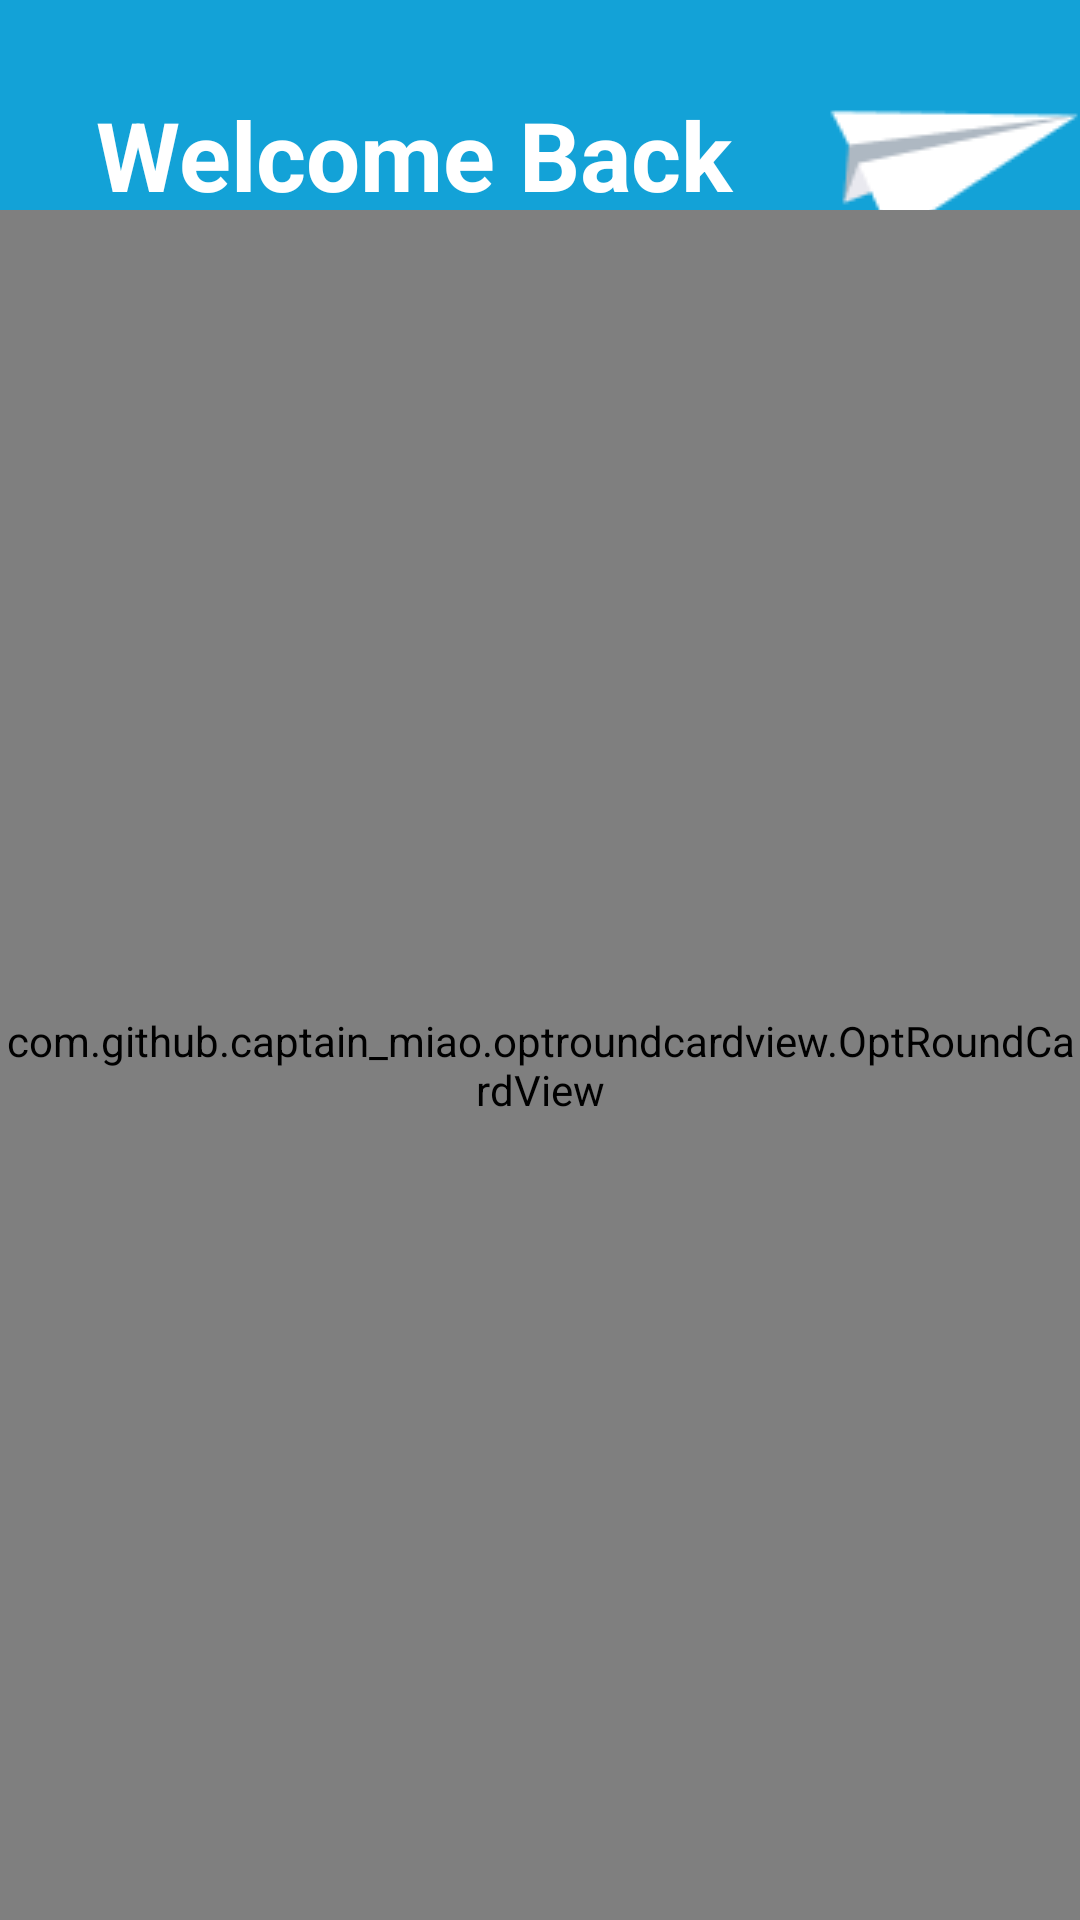

Produce the Android XML layout that renders to this screen, including the resource entries it uses.
<!-- AndroidManifest.xml: application theme Theme.BinairBuyer -->
<!-- res/layout/fragment__register.xml -->
<?xml version="1.0" encoding="utf-8"?>
<RelativeLayout xmlns:android="http://schemas.android.com/apk/res/android"
    xmlns:tools="http://schemas.android.com/tools"
    android:layout_width="match_parent"
    android:layout_height="match_parent"
    xmlns:app="http://schemas.android.com/apk/res-auto"
    android:background="@color/main_blue"
    tools:context=".ui.fragment.Fragment_Register">

    
    <TextView
        android:id="@+id/tvWelcomeBack"
        android:layout_width="349dp"
        android:layout_height="wrap_content"
        android:layout_marginStart="32dp"
        android:layout_marginTop="30dp"
        android:drawableRight="@drawable/wpesawat"
        android:text="Welcome Back"
        android:textColor="@color/white"
        android:textSize="32sp"
        android:textStyle="bold" />

    <TextView
        android:id="@+id/tvWelcomeBackDetail"
        android:layout_width="wrap_content"
        android:layout_height="wrap_content"
        android:layout_marginLeft="20dp"
        android:text="Fill form bellow to access more features"
        android:layout_below="@id/tvWelcomeBack"/>

    <com.github.captain_miao.optroundcardview.OptRoundCardView
        android:layout_width="match_parent"
        android:layout_height="570dp"
        android:layout_alignParentBottom="true"
        app:optRoundCardBackgroundColor="@color/white"
        app:optRoundCardCornerRadius="32dp"
        app:optRoundCardRightTopCorner="true"
        app:optRoundCardLeftTopCorner="true"
        app:optRoundCardLeftBottomCorner="false"
        app:optRoundCardRightBottomCorner="false">

        <RelativeLayout
            android:layout_width="match_parent"
            android:layout_height="match_parent">
            <TextView
                android:id="@+id/labelUsername"
                android:layout_width="wrap_content"
                android:layout_height="wrap_content"
                android:layout_marginStart="24dp"
                android:layout_marginTop="50dp"
                android:text="Username"
                android:textStyle="bold"
                android:textColor="@color/orange"
                android:layout_alignParentTop="true"/>

            <com.google.android.material.textfield.TextInputLayout
                android:id="@+id/usernameInputContainer"
                android:layout_width="match_parent"
                android:layout_height="wrap_content"
                android:textColorHint="@color/black"
                app:hintTextColor="@color/orange"
                android:layout_below="@id/labelUsername"
                android:layout_marginStart="24dp"
                android:layout_marginEnd="24dp"
                style="@style/Widget.Material3.TextInputLayout.FilledBox"
                app:boxBackgroundColor="@color/white"
                app:boxStrokeColor="@color/orange">

                <com.google.android.material.textfield.TextInputEditText
                    android:id="@+id/usernameInput"
                    android:layout_width="351dp"
                    android:layout_height="41dp"
                    android:inputType="text" />
            </com.google.android.material.textfield.TextInputLayout>

            <TextView
                android:id="@+id/labelEmail"
                android:layout_width="wrap_content"
                android:layout_height="wrap_content"
                android:layout_marginStart="24dp"
                android:layout_marginTop="10dp"
                android:text="Email"
                android:textStyle="bold"
                android:textColor="@color/orange"
                android:layout_below="@id/usernameInputContainer"/>

            <com.google.android.material.textfield.TextInputLayout
                android:id="@+id/emailInputContainer"
                style="@style/Widget.Material3.TextInputLayout.FilledBox"
                android:layout_width="351dp"
                android:layout_height="42dp"
                android:layout_below="@id/labelEmail"
                android:layout_marginStart="24dp"
                android:layout_marginTop="1dp"
                android:layout_marginEnd="24dp"
                android:textColorHint="@color/black"
                app:boxBackgroundColor="@color/white"
                app:boxStrokeColor="@color/orange"
                app:hintTextColor="@color/orange">

                <com.google.android.material.textfield.TextInputEditText
                    android:id="@+id/emailInput"
                    android:layout_width="match_parent"
                    android:layout_height="wrap_content"
                    android:inputType="textEmailAddress" />
            </com.google.android.material.textfield.TextInputLayout>

            <TextView
                android:id="@+id/labelphone"
                android:layout_width="wrap_content"
                android:layout_height="wrap_content"
                android:layout_marginStart="24dp"
                android:layout_marginTop="10dp"
                android:text="Phone Number"
                android:textStyle="bold"
                android:textColor="@color/orange"
                android:layout_below="@id/emailInputContainer"/>

            <com.google.android.material.textfield.TextInputLayout
                android:id="@+id/PhoneInputContainer"
                style="@style/Widget.Material3.TextInputLayout.FilledBox"
                android:layout_width="351dp"
                android:layout_height="42dp"
                android:layout_below="@id/labelphone"
                android:layout_marginStart="24dp"
                android:layout_marginTop="1dp"
                android:layout_marginEnd="24dp"
                android:textColorHint="@color/black"
                app:boxBackgroundColor="@color/white"
                app:boxStrokeColor="@color/orange"
                app:hintTextColor="@color/orange">

                <com.google.android.material.textfield.TextInputEditText
                    android:id="@+id/PhoneInput"
                    android:layout_width="match_parent"
                    android:layout_height="wrap_content"
                    android:inputType="phone" />
            </com.google.android.material.textfield.TextInputLayout>

            <TextView
                android:id="@+id/labelPassword"
                android:layout_width="wrap_content"
                android:layout_height="wrap_content"
                android:layout_marginStart="24dp"
                android:layout_marginTop="24dp"
                android:text="Password"
                android:textStyle="bold"
                android:textColor="@color/orange"
                android:layout_below="@id/PhoneInputContainer"/>

            <com.google.android.material.textfield.TextInputLayout
                android:id="@+id/passwordInputContainer"
                android:layout_width="match_parent"
                android:layout_height="wrap_content"
                android:textColorHint="@color/black"
                app:hintTextColor="@color/orange"
                android:layout_below="@id/labelPassword"
                app:passwordToggleEnabled="true"
                android:layout_marginStart="24dp"
                android:layout_marginEnd="24dp"
                style="@style/Widget.Material3.TextInputLayout.FilledBox"
                app:boxBackgroundColor="@color/white"
                app:boxStrokeColor="@color/orange">

                <com.google.android.material.textfield.TextInputEditText
                    android:id="@+id/passwordInput"
                    android:layout_width="match_parent"
                    android:layout_height="47dp"
                    android:inputType="textPassword" />
            </com.google.android.material.textfield.TextInputLayout>

            <TextView
                android:id="@+id/labelRePassword"
                android:layout_width="wrap_content"
                android:layout_height="wrap_content"
                android:layout_marginStart="24dp"
                android:layout_marginTop="24dp"
                android:text="Retype Password"
                android:textStyle="bold"
                android:textColor="@color/orange"
                android:layout_below="@id/passwordInputContainer"/>

            <com.google.android.material.textfield.TextInputLayout
                android:id="@+id/RepasswordInputContainer"
                android:layout_width="match_parent"
                android:layout_height="wrap_content"
                android:textColorHint="@color/black"
                app:hintTextColor="@color/orange"
                android:layout_below="@id/labelRePassword"
                app:passwordToggleEnabled="true"
                android:layout_marginStart="24dp"
                android:layout_marginEnd="24dp"
                style="@style/Widget.Material3.TextInputLayout.FilledBox"
                app:boxBackgroundColor="@color/white"
                app:boxStrokeColor="@color/orange">
                <com.google.android.material.textfield.TextInputEditText
                    android:id="@+id/RepasswordInput"
                    android:layout_width="match_parent"
                    android:layout_height="47dp"
                    android:inputType="textPassword"/>
            </com.google.android.material.textfield.TextInputLayout>


            <Button
                android:id="@+id/btnSignin"
                android:layout_width="match_parent"
                android:layout_height="wrap_content"
                android:layout_below="@+id/RepasswordInputContainer"
                android:layout_centerInParent="true"
                android:layout_marginTop="12dp"
                android:backgroundTint="@color/orange"
                android:text="Sign In"
                android:layout_marginStart="24dp"
                android:layout_marginEnd="24dp"/>


        </RelativeLayout>
    </com.github.captain_miao.optroundcardview.OptRoundCardView>

</RelativeLayout>
<!-- resources referenced by this layout -->
<resources>
  <color name="black">#FF000000</color>
  <color name="main_blue">#13A2D7</color>
  <color name="orange">#F37C20</color>
  <color name="white">#FFFFFFFF</color>
  <!-- drawable wpesawat: png bitmap (drawable, 1171 bytes) -->
  <style name="Theme.BinairBuyer" parent="Theme.Material3.Light.NoActionBar">
          
          <item name="colorPrimary">@color/main_blue</item>
          <item name="colorPrimaryVariant">@color/orange</item>
          <item name="colorOnPrimary">@color/white</item>
          
          <item name="colorSecondary">@color/teal_200</item>
          <item name="colorSecondaryVariant">@color/teal_700</item>
          <item name="colorOnSecondary">@color/black</item>
          
          <item name="android:statusBarColor">?attr/colorPrimaryVariant</item>
          
  
          
          <item name="fontFamily">@font/poppins_regular</item>
      </style>
  <color name="teal_200">#FF03DAC5</color>
  <color name="teal_700">#FF018786</color>
</resources>
